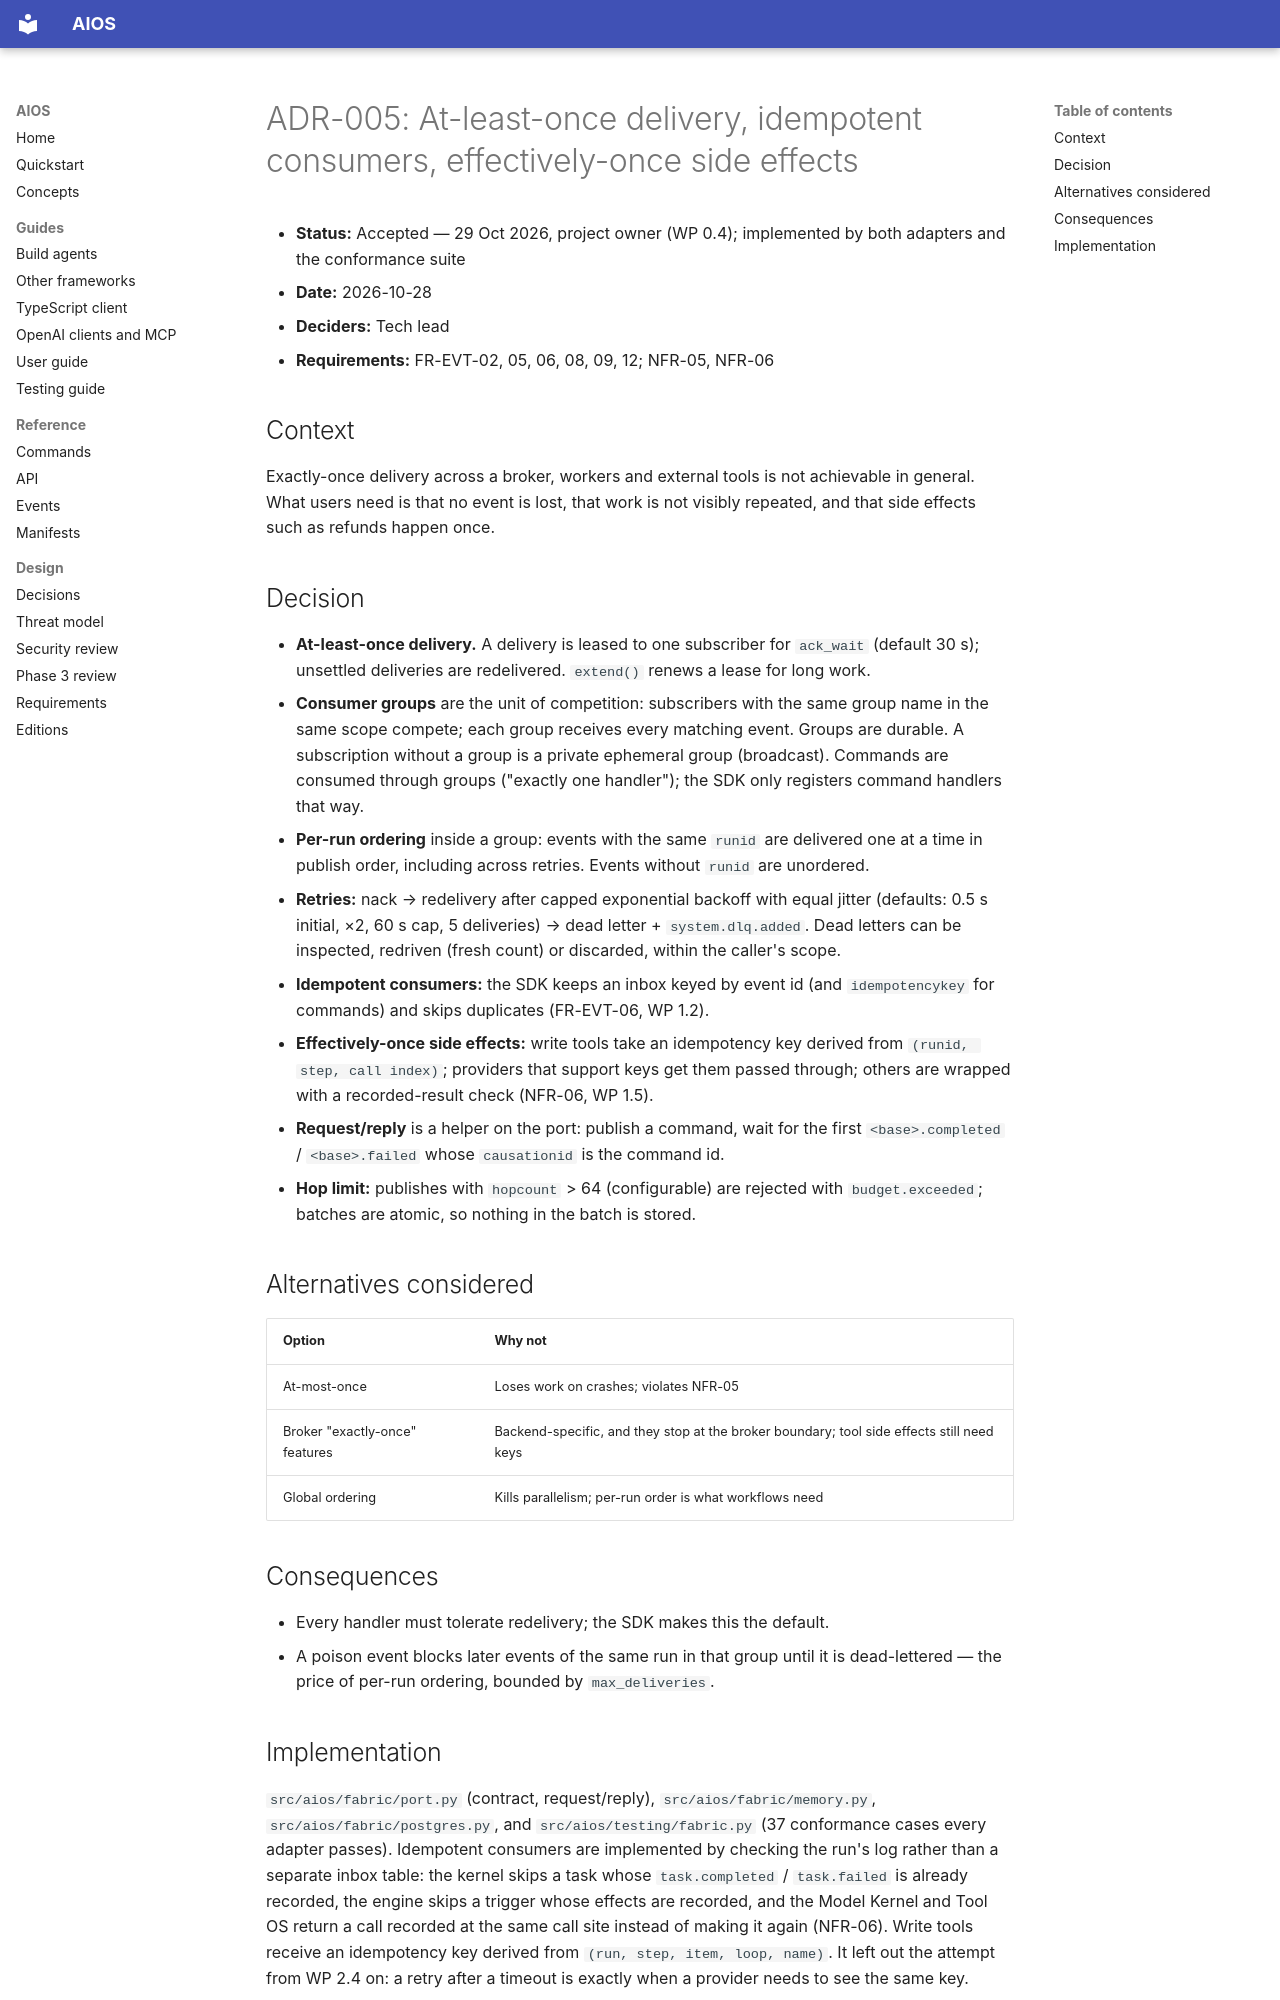

repository: washim1982/Universal-AI-Operating-System · page: adr/ADR-005-delivery-semantics/index.html · generator: mkdocs

# ADR-005: At-least-once delivery, idempotent consumers, effectively-once side effects

- **Status:** Accepted — 29 Oct 2026, project owner (WP 0.4); implemented by both adapters and the conformance suite
- **Date:** 2026-10-28
- **Deciders:** Tech lead
- **Requirements:** FR-EVT-02, 05, 06, 08, 09, 12; NFR-05, NFR-06

## Context

Exactly-once delivery across a broker, workers and external tools is not achievable in
general. What users need is that no event is lost, that work is not visibly repeated, and that
side effects such as refunds happen once.

## Decision

- **At-least-once delivery.** A delivery is leased to one subscriber for `ack_wait` (default
  30 s); unsettled deliveries are redelivered. `extend()` renews a lease for long work.
- **Consumer groups** are the unit of competition: subscribers with the same group name in the
  same scope compete; each group receives every matching event. Groups are durable. A
  subscription without a group is a private ephemeral group (broadcast). Commands are consumed
  through groups ("exactly one handler"); the SDK only registers command handlers that way.
- **Per-run ordering** inside a group: events with the same `runid` are delivered one at a time
  in publish order, including across retries. Events without `runid` are unordered.
- **Retries:** nack → redelivery after capped exponential backoff with equal jitter (defaults:
  0.5 s initial, ×2, 60 s cap, 5 deliveries) → dead letter + `system.dlq.added`. Dead letters
  can be inspected, redriven (fresh count) or discarded, within the caller's scope.
- **Idempotent consumers:** the SDK keeps an inbox keyed by event id (and `idempotencykey` for
  commands) and skips duplicates (FR-EVT-06, WP 1.2).
- **Effectively-once side effects:** write tools take an idempotency key derived from
  `(runid, step, call index)`; providers that support keys get them passed through; others are
  wrapped with a recorded-result check (NFR-06, WP 1.5).
- **Request/reply** is a helper on the port: publish a command, wait for the first
  `<base>.completed` / `<base>.failed` whose `causationid` is the command id.
- **Hop limit:** publishes with `hopcount` > 64 (configurable) are rejected with
  `budget.exceeded`; batches are atomic, so nothing in the batch is stored.

## Alternatives considered

| Option | Why not |
|---|---|
| At-most-once | Loses work on crashes; violates NFR-05 |
| Broker "exactly-once" features | Backend-specific, and they stop at the broker boundary; tool side effects still need keys |
| Global ordering | Kills parallelism; per-run order is what workflows need |

## Consequences

- Every handler must tolerate redelivery; the SDK makes this the default.
- A poison event blocks later events of the same run in that group until it is dead-lettered —
  the price of per-run ordering, bounded by `max_deliveries`.
